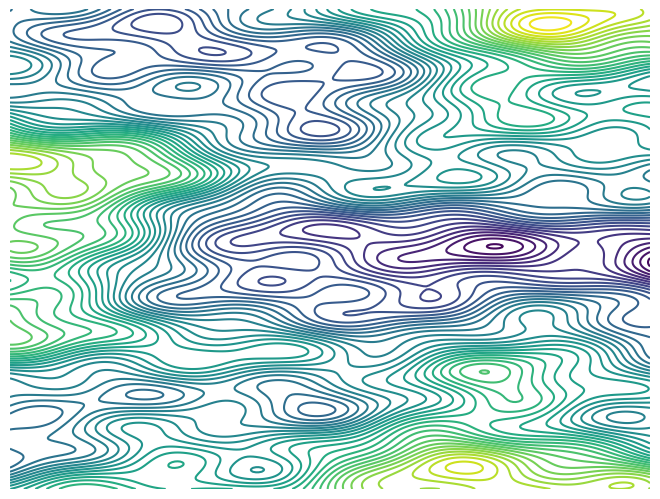

Source code (Python): (Note: this script raises an exception after producing the figure.)
import numpy as np
import matplotlib.pyplot as plt
import json

WIDTH = 1440
HEIGHT = 3800
RES = 8 # Better resolution for smoother curves
PAD = 200 # Pad to hide straight boundary lines outside the viewBox

x = np.linspace(-PAD, WIDTH+PAD, (WIDTH+PAD*2)//RES)
y = np.linspace(-PAD, HEIGHT+PAD, (HEIGHT+PAD*2)//RES)
X, Y = np.meshgrid(x, y)

def noise(X, Y):
    Z = np.zeros_like(X)
    freqs = [0.0015, 0.003, 0.006, 0.012]
    amps = [1.0, 0.6, 0.3, 0.15]
    phases = [0, 1.2, 2.4, 3.1]
    angles = [0.2, 0.8, -0.5, 1.9]
    
    for f, a, p, ang in zip(freqs, amps, phases, angles):
        nx = X * np.cos(ang) - Y * np.sin(ang)
        ny = X * np.sin(ang) + Y * np.cos(ang)
        Z += a * np.sin(nx * f + p) * np.cos(ny * f + p)
        
    return Z

Z = noise(X, Y)

fig = plt.figure()
ax = plt.Axes(fig, [0., 0., 1., 1.])
ax.set_axis_off()
fig.add_axes(ax)

# Generate contours
contours = ax.contour(X, Y, Z, levels=45) # Slightly more levels to maintain density with padding

paths_str = []
for path in contours.get_paths():
    for polygon in path.to_polygons():
        if len(polygon) < 2: continue
        
        # Check if polygon is a closed loop that runs exactly along the boundary
        # By adding padding, any boundary tracing is moved outside the 0..1440 viewBox!
        
        # Use cubic bezier smoothing (or quadratic) for perfectly smooth SVG lines?
        # A simple way to smooth in SVG is to use 'S' or 'Q', but since RES is 8, 
        # straight lines of length ~8px will already look perfectly smooth and curvy.
        d = f'M {polygon[0,0]:.1f} {polygon[0,1]:.1f}'
        for p in polygon[1:]:
            d += f' L {p[0]:.1f} {p[1]:.1f}'
        paths_str.append(d)

with open('scratch/topo_paths.json', 'w') as f:
    json.dump(paths_str, f)

print(f'Generated {len(paths_str)} paths.')
